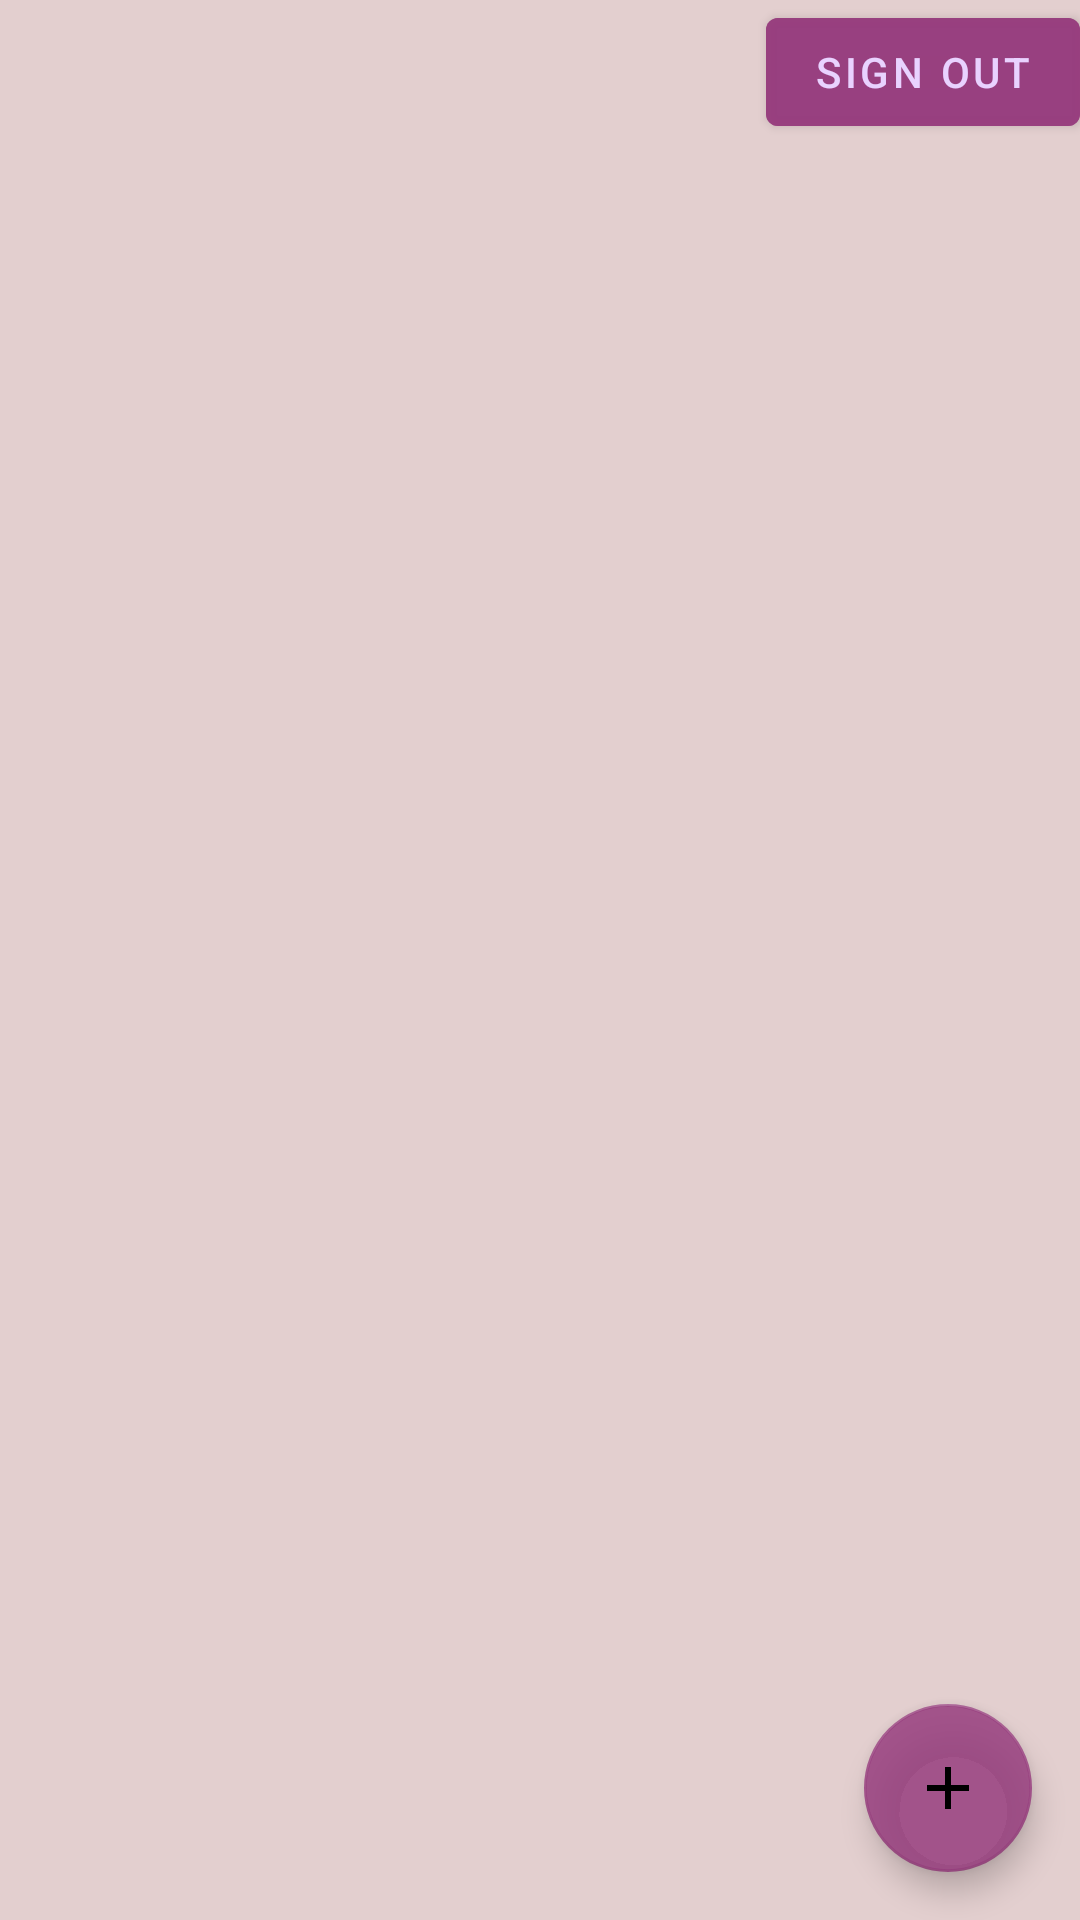

Reconstruct the res/layout file that produces this screen, plus the resources it refers to.
<!-- AndroidManifest.xml: application theme Theme.Cat -->
<!-- res/layout/activity_home.xml -->
<?xml version="1.0" encoding="utf-8"?>
<FrameLayout xmlns:android="http://schemas.android.com/apk/res/android"
    xmlns:app="http://schemas.android.com/apk/res-auto"
    xmlns:tools="http://schemas.android.com/tools"
    android:layout_width="match_parent"
    android:layout_height="match_parent"
    tools:context=".HomeActivity"
    android:background="#E3CFCF">

    <Button
        android:id="@+id/signOutBtn"
        android:layout_width="wrap_content"
        android:layout_height="wrap_content"
        android:layout_marginBottom="64dp"
        android:backgroundTint="#D7973D7E"
        android:text="Sign Out"
        android:textColor="#E9D2FF"
        app:layout_constraintBottom_toBottomOf="parent"
        app:layout_constraintEnd_toEndOf="parent"
        app:layout_constraintHorizontal_bias="0.498"
        app:layout_constraintStart_toStartOf="parent"
        android:layout_gravity="top|right"/>



    <com.google.android.material.floatingactionbutton.FloatingActionButton
        android:id="@+id/fabCat"
        android:layout_width="wrap_content"
        android:layout_height="wrap_content"
        android:layout_gravity="bottom|end"
        android:layout_margin="@dimen/fab_margin"
        android:contentDescription="Description"
        app:backgroundTint="#D7973D7E"
        app:srcCompat="@drawable/baseline_add_24" />


</FrameLayout>
<!-- resources referenced by this layout -->
<resources>
  <dimen name="fab_margin">16dp</dimen>
  <!-- drawable baseline_add_24 (drawable) -->
  <vector android:height="24dp" android:tint="#D39FD4"
      android:viewportHeight="24" android:viewportWidth="24"
      android:width="24dp" xmlns:android="http://schemas.android.com/apk/res/android">
      <path android:fillColor="@android:color/white" android:pathData="M19,13h-6v6h-2v-6H5v-2h6V5h2v6h6v2z"/>
  </vector>
  <style name="Theme.Cat" parent="Theme.MaterialComponents.DayNight.NoActionBar">
          
          <item name="colorPrimary">@color/purple_500</item>
          <item name="colorPrimaryVariant">@color/purple_700</item>
          <item name="colorOnPrimary">@color/white</item>
          
          <item name="colorSecondary">@color/teal_200</item>
          <item name="colorSecondaryVariant">@color/teal_700</item>
          <item name="colorOnSecondary">@color/black</item>
          
          <item name="android:statusBarColor">?attr/colorPrimaryVariant</item>
          
      </style>
  <color name="purple_500">#FF6200EE</color>
  <color name="purple_700">#FF3700B3</color>
  <color name="white">#FFFFFFFF</color>
  <color name="teal_200">#FF03DAC5</color>
  <color name="teal_700">#FF018786</color>
  <color name="black">#FF000000</color>
</resources>
